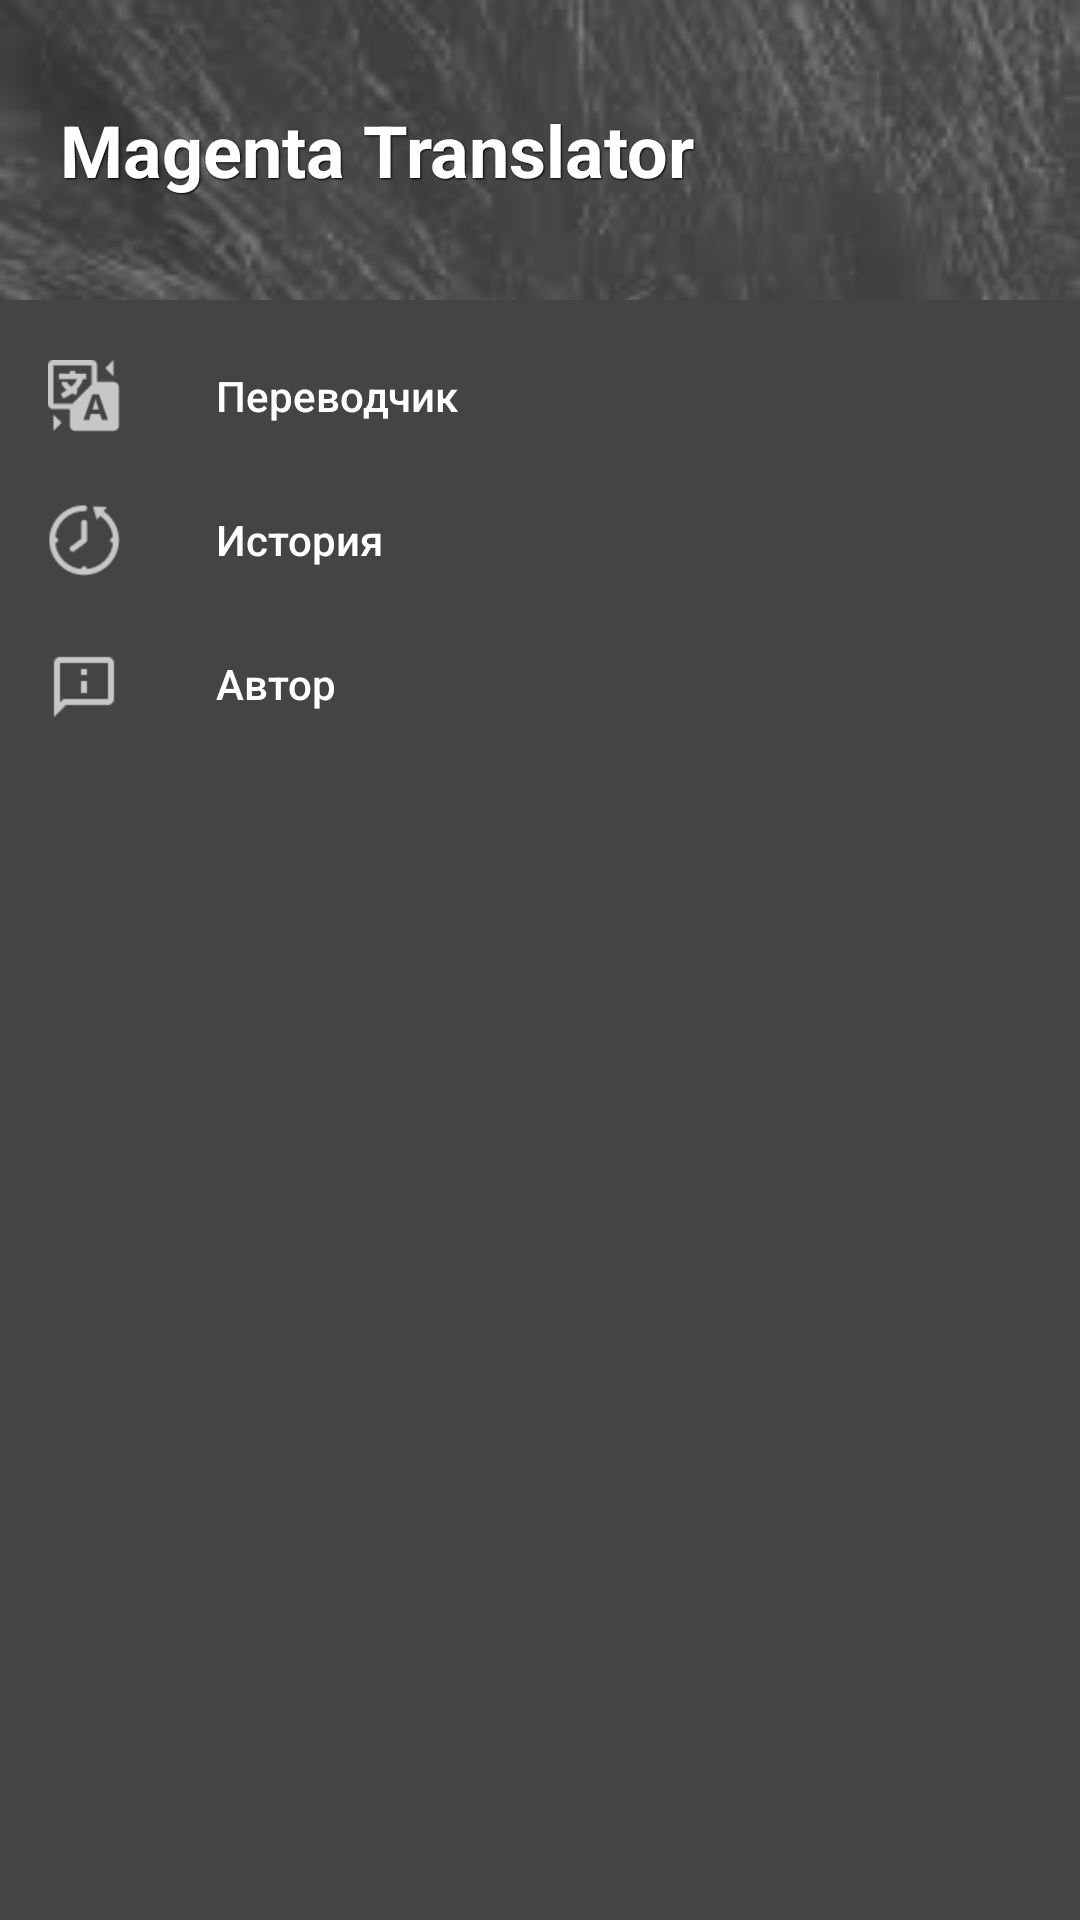

The Android layout XML behind this screen, and the referenced resources:
<!-- AndroidManifest.xml: application theme AppTheme.NoActionBar -->
<!-- res/layout/include_navview_start.xml -->
<?xml version="1.0" encoding="utf-8"?>
<android.support.design.widget.NavigationView xmlns:android="http://schemas.android.com/apk/res/android"
    xmlns:app="http://schemas.android.com/apk/res-auto"
    android:id="@+id/nav_view_start"
    android:layout_width="wrap_content"
    android:layout_height="match_parent"
    android:layout_gravity="start"
    android:fitsSystemWindows="false"
    app:headerLayout="@layout/view_nav_header"
    android:background="@color/navigation_background"
    app:menu="@menu/navigation" />
<!-- res/layout/view_nav_header.xml (included above) -->
<?xml version="1.0" encoding="utf-8"?>
<RelativeLayout xmlns:android="http://schemas.android.com/apk/res/android"
    android:layout_width="match_parent"
    android:layout_height="100dp">

    <ImageView
        android:layout_width="match_parent"
        android:layout_height="match_parent"
        android:scaleType="centerCrop"
        android:src="@drawable/navigate_magentabg" />

    <LinearLayout
        android:layout_width="match_parent"
        android:layout_height="match_parent"
        android:orientation="horizontal">

        <TextView
            android:layout_width="wrap_content"
            android:layout_height="wrap_content"
            android:layout_gravity="center"
            android:layout_marginLeft="20dp"
            android:layout_marginStart="20dp"
            android:shadowColor="@color/navigation_start_header_text_shadow"
            android:shadowDx="1"
            android:shadowDy="1"
            android:shadowRadius="1"
            android:text="@string/app_name"
            android:textColor="@color/navigation_start_header_text"
            android:textSize="24sp"
            android:textStyle="bold" />

    </LinearLayout>
</RelativeLayout>
<!-- resources referenced by this layout -->
<resources>
  <color name="navigation_background">#444</color>
  <color name="navigation_start_header_text">#fff</color>
  <color name="navigation_start_header_text_shadow">#000</color>
  <!-- drawable navigate_magentabg: png bitmap (drawable, 34406 bytes) -->
  <string name="app_name">Magenta Translator</string>
  <style name="AppTheme.NoActionBar">
          <item name="windowActionBar">false</item>
          <item name="windowNoTitle">true</item>
      </style>
</resources>
